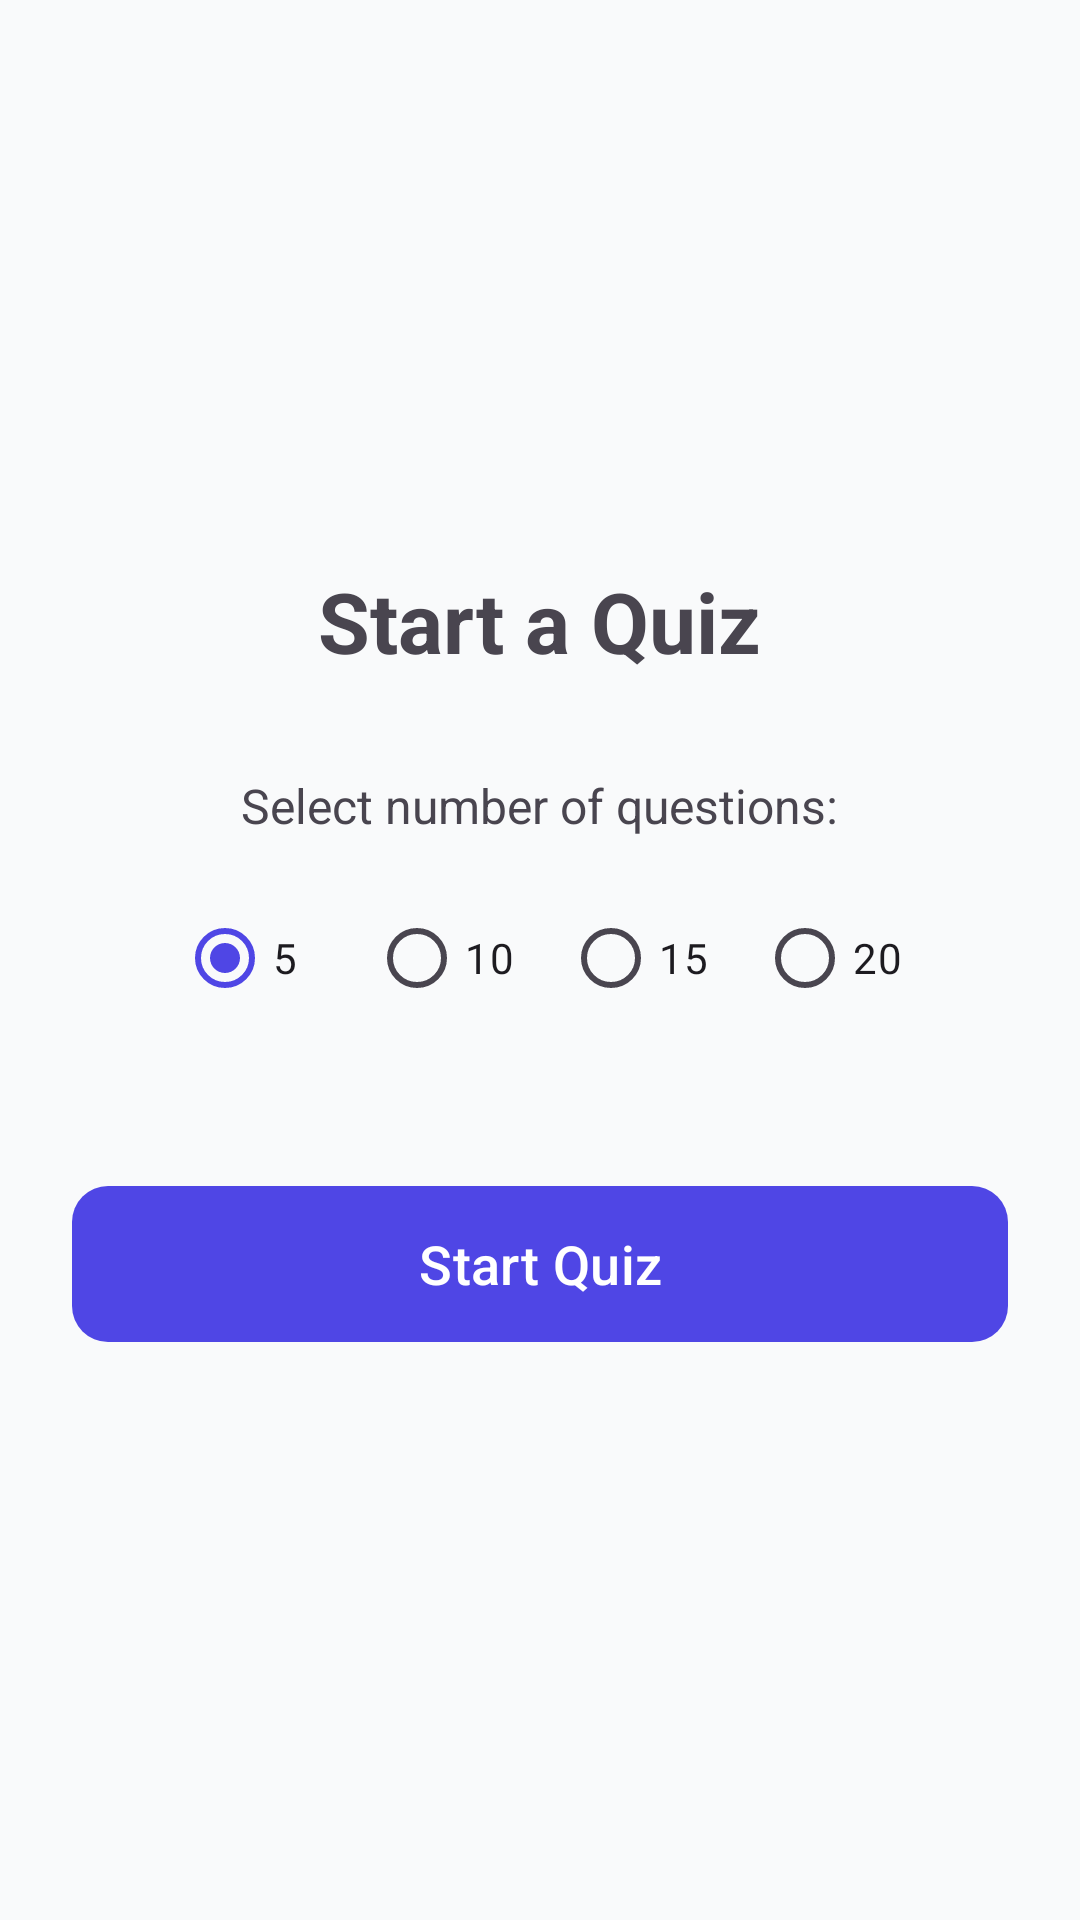

Layout XML and referenced resources for this Android screen:
<!-- AndroidManifest.xml: application theme Theme.EnglishApp -->
<!-- res/layout/fragment_quiz_config.xml -->
<?xml version="1.0" encoding="utf-8"?>
<LinearLayout xmlns:android="http://schemas.android.com/apk/res/android"
    xmlns:app="http://schemas.android.com/apk/res-auto"
    android:layout_width="match_parent"
    android:layout_height="match_parent"
    android:orientation="vertical"
    android:padding="24dp"
    android:gravity="center">

    <TextView
        android:layout_width="wrap_content"
        android:layout_height="wrap_content"
        android:text="Start a Quiz"
        android:textSize="28sp"
        android:textStyle="bold"
        android:layout_marginBottom="32dp" />

    <TextView
        android:layout_width="wrap_content"
        android:layout_height="wrap_content"
        android:text="Select number of questions:"
        android:textSize="16sp"
        android:layout_marginBottom="16dp" />

    <RadioGroup
        android:id="@+id/rg_question_count"
        android:layout_width="wrap_content"
        android:layout_height="wrap_content"
        android:orientation="horizontal"
        android:layout_marginBottom="48dp">

        <RadioButton
            android:id="@+id/rb_5"
            android:layout_width="wrap_content"
            android:layout_height="wrap_content"
            android:text="5"
            android:checked="true"
            android:layout_marginEnd="16dp"/>

        <RadioButton
            android:id="@+id/rb_10"
            android:layout_width="wrap_content"
            android:layout_height="wrap_content"
            android:text="10"
            android:layout_marginEnd="16dp"/>

        <RadioButton
            android:id="@+id/rb_15"
            android:layout_width="wrap_content"
            android:layout_height="wrap_content"
            android:text="15"
            android:layout_marginEnd="16dp"/>

        <RadioButton
            android:id="@+id/rb_20"
            android:layout_width="wrap_content"
            android:layout_height="wrap_content"
            android:text="20" />
    </RadioGroup>

    <com.google.android.material.button.MaterialButton
        android:id="@+id/btn_start_quiz"
        android:layout_width="match_parent"
        android:layout_height="60dp"
        android:text="Start Quiz"
        android:textSize="18sp"
        app:cornerRadius="12dp" />

</LinearLayout>
<!-- resources referenced by this layout -->
<resources>
  <style name="Theme.EnglishApp" parent="Theme.Material3.Light.NoActionBar">
          <item name="colorPrimary">@color/light_primary</item>
          <item name="colorOnPrimary">@color/light_on_primary</item>
          <item name="colorPrimaryContainer">@color/light_primary_container</item>
          <item name="colorOnPrimaryContainer">@color/light_on_primary_container</item>
          <item name="colorSecondary">@color/light_secondary</item>
          <item name="colorOnSecondary">@color/light_on_secondary</item>
          <item name="colorSecondaryContainer">@color/light_secondary_container</item>
          <item name="colorOnSecondaryContainer">@color/light_on_secondary_container</item>
          <item name="colorTertiary">@color/light_tertiary</item>
          <item name="colorOnTertiary">@color/light_on_tertiary</item>
          <item name="colorTertiaryContainer">@color/light_tertiary_container</item>
          <item name="colorOnTertiaryContainer">@color/light_on_tertiary_container</item>
          <item name="android:colorBackground">@color/light_background</item>
          <item name="colorOnBackground">@color/light_on_background</item>
          <item name="colorSurface">@color/light_surface</item>
          <item name="colorOnSurface">@color/light_on_surface</item>
          <item name="colorError">@color/light_error</item>
          <item name="colorOnError">@color/light_on_error</item>
      </style>
  <color name="light_primary">#FF4F46E5</color>
  <color name="light_on_primary">#FFFFFFFF</color>
  <color name="light_primary_container">#FFE0E7FF</color>
  <color name="light_on_primary_container">#FF111827</color>
  <color name="light_secondary">#FF0D9488</color>
  <color name="light_on_secondary">#FFFFFFFF</color>
  <color name="light_secondary_container">#FFCCFBF1</color>
  <color name="light_on_secondary_container">#FF115E59</color>
  <color name="light_tertiary">#FFF59E0B</color>
  <color name="light_on_tertiary">#FFFFFFFF</color>
  <color name="light_tertiary_container">#FFFEF3C7</color>
  <color name="light_on_tertiary_container">#FF92400E</color>
  <color name="light_background">#FFF9FAFB</color>
  <color name="light_on_background">#FF1F2937</color>
  <color name="light_surface">#FFFFFFFF</color>
  <color name="light_on_surface">#FF1F2937</color>
  <color name="light_error">#FFDC2626</color>
  <color name="light_on_error">#FFFFFFFF</color>
</resources>
